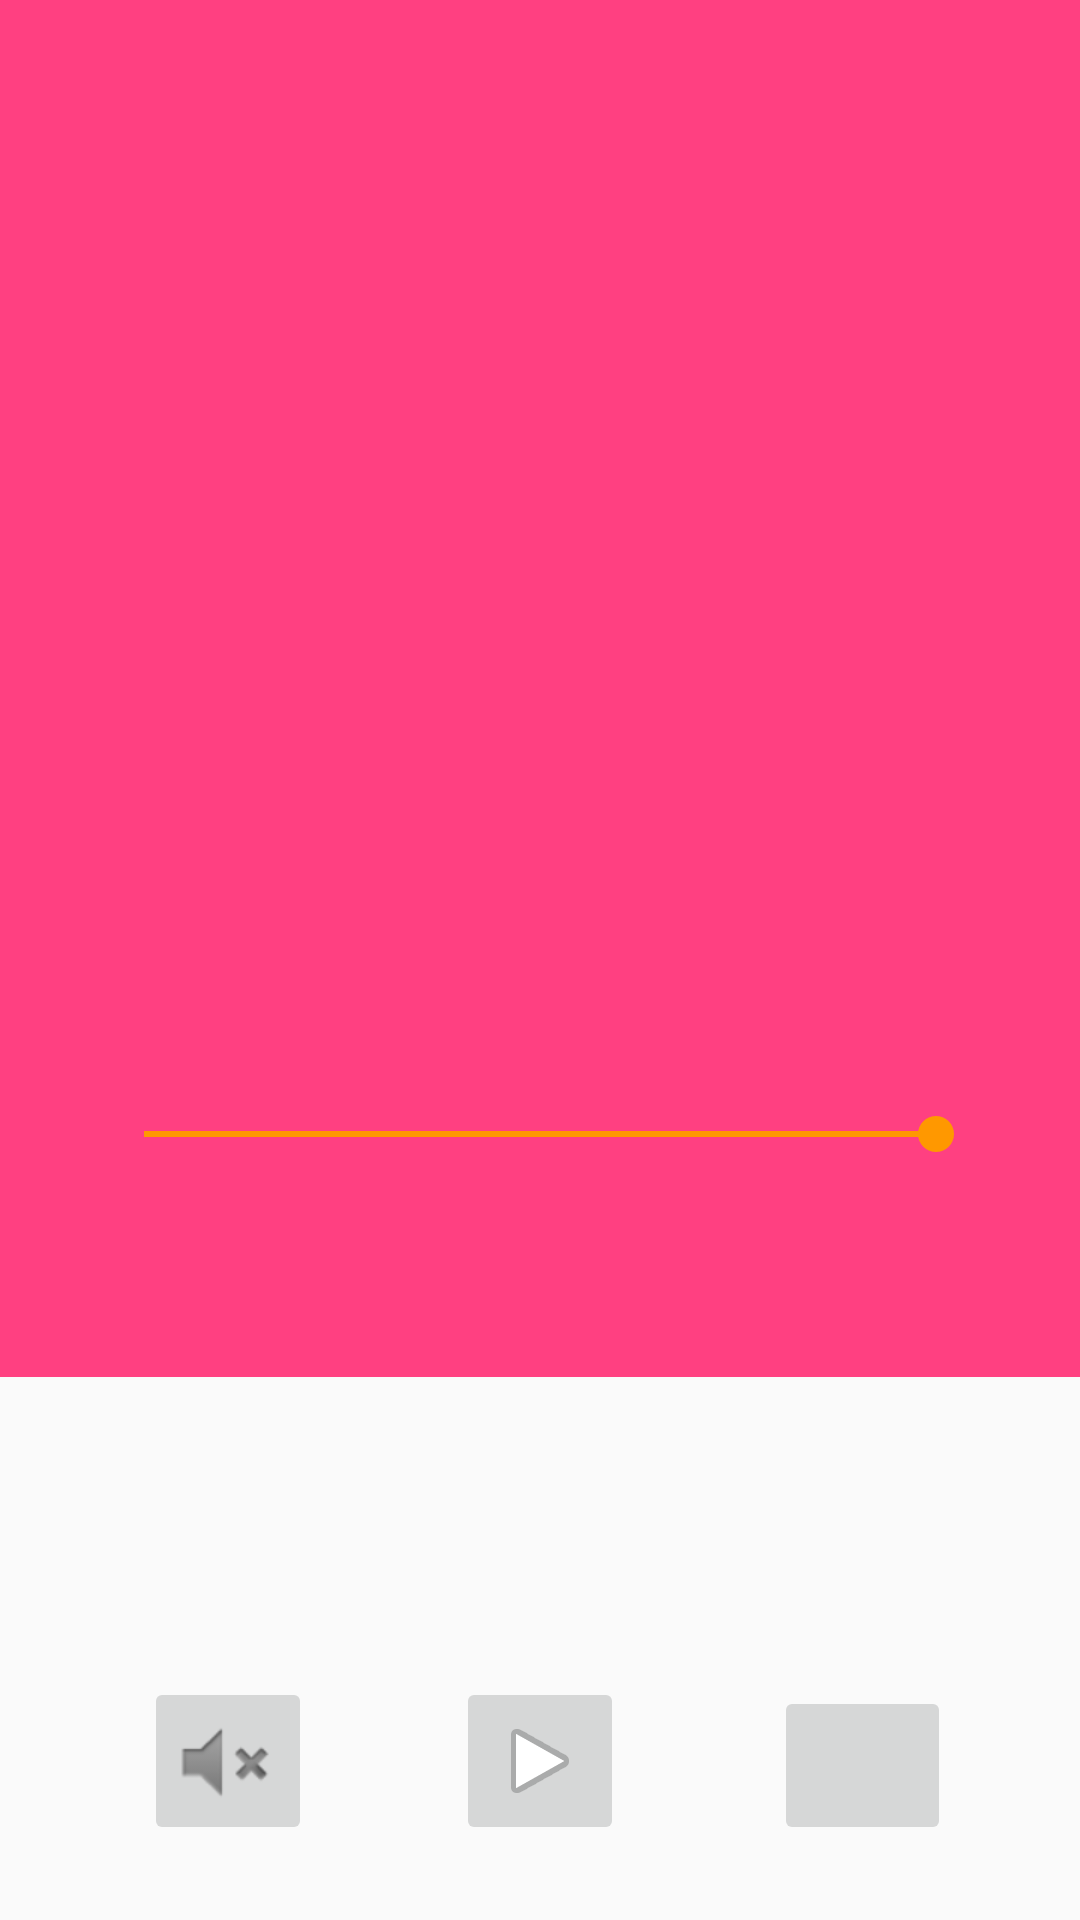

Layout XML and referenced resources for this Android screen:
<!-- AndroidManifest.xml: application theme LightTheme -->
<!-- res/layout/fragment_details.xml -->
<?xml version="1.0" encoding="utf-8"?>
<layout xmlns:app="http://schemas.android.com/apk/res-auto"
    xmlns:tools="http://schemas.android.com/tools"
    xmlns:android="http://schemas.android.com/apk/res/android">
    <data>
        <variable name="sound" type="com.cegepsth.asb.acousticsoundboard.Sound"/>
    </data>
    <android.support.constraint.ConstraintLayout
        android:layout_width="match_parent"
        android:layout_height="match_parent">

        <ImageView
            android:id="@+id/img_details"
            android:layout_height="0dp"
            android:layout_marginLeft="0dp"
            android:layout_marginRight="0dp"
            app:layout_constraintLeft_toLeftOf="parent"
            app:layout_constraintRight_toRightOf="parent"
            app:srcCompat="@color/colorAccent"
            android:layout_width="0dp"
            android:layout_marginBottom="100dp"
            app:layout_constraintBottom_toTopOf="@+id/btnPlayingState"
            app:layout_constraintTop_toTopOf="parent"
            android:layout_marginTop="0dp"
            app:layout_constraintVertical_bias="0.0"
            app:layout_constraintHorizontal_bias="0.0" />

        <SeekBar
            android:id="@+id/vs_slider"
            android:layout_width="0dp"
            android:layout_height="72dp"
            android:layout_marginLeft="32dp"
            app:layout_constraintLeft_toLeftOf="parent"
            android:layout_marginRight="32dp"
            app:layout_constraintRight_toRightOf="parent"
            app:layout_constraintBottom_toBottomOf="@+id/img_details"
            android:layout_marginBottom="45dp"
            android:progress="100"/>

        <ImageButton
            android:id="@+id/btnRepeat"
            android:layout_width="59dp"
            android:layout_height="53dp"
            app:srcCompat="@drawable/repeat"
            android:layout_marginRight="39dp"
            app:layout_constraintRight_toRightOf="parent"
            app:layout_constraintLeft_toRightOf="@+id/btnPlayingState"
            android:layout_marginLeft="8dp"
            app:layout_constraintHorizontal_bias="0.913"
            app:layout_constraintTop_toTopOf="@+id/btnPlayingState"
            android:layout_marginTop="3dp" />

        <ImageButton
            android:id="@+id/btnMute"
            android:layout_width="56dp"
            android:layout_height="56dp"
            android:layout_marginLeft="8dp"
            android:layout_marginRight="8dp"
            android:layout_marginTop="0dp"
            app:layout_constraintHorizontal_bias="0.5"
            app:layout_constraintLeft_toLeftOf="parent"
            app:layout_constraintRight_toLeftOf="@+id/btnPlayingState"
            app:layout_constraintTop_toTopOf="@+id/btnPlayingState"
            app:srcCompat="@android:drawable/ic_lock_silent_mode" />

        <ImageButton
            android:id="@+id/btnPlayingState"
            android:layout_width="56dp"
            android:layout_height="56dp"
            app:srcCompat="@android:drawable/ic_media_play"
            android:layout_column="0"
            android:layout_row="7"
            android:layout_marginLeft="8dp"
            app:layout_constraintLeft_toLeftOf="parent"
            android:layout_marginRight="8dp"
            app:layout_constraintRight_toRightOf="parent"
            app:layout_constraintBottom_toBottomOf="parent"
            android:layout_marginBottom="25dp" />

        <TextView
            android:id="@+id/txtNom"
            android:layout_width="wrap_content"
            android:layout_height="wrap_content"
            android:layout_marginLeft="8dp"
            android:layout_marginRight="8dp"
            android:layout_marginTop="26dp"
            android:text="@{sound.name}"
            android:textSize="24sp"
            app:layout_constraintLeft_toLeftOf="parent"
            app:layout_constraintRight_toRightOf="parent"
            app:layout_constraintTop_toBottomOf="@+id/img_details"
            tools:textSize="18sp"
            app:layout_constraintHorizontal_bias="0.501"
            android:layout_marginBottom="8dp"
            app:layout_constraintBottom_toTopOf="@+id/btnPlayingState"
            app:layout_constraintVertical_bias="0.243" />

    </android.support.constraint.ConstraintLayout>
</layout>
<!-- resources referenced by this layout -->
<resources>
  <color name="colorAccent">#FF4081</color>
  <style name="LightTheme" parent="Theme.AppCompat.Light.DarkActionBar">
          
          <item name="colorPrimary">@color/primary</item>
          <item name="colorPrimaryDark">@color/primary_dark</item>
          <item name="colorAccent">@color/accent</item>
      </style>
  <color name="primary">#03A9F4</color>
  <color name="primary_dark">#0288D1</color>
  <color name="accent">#FF9800</color>
</resources>
